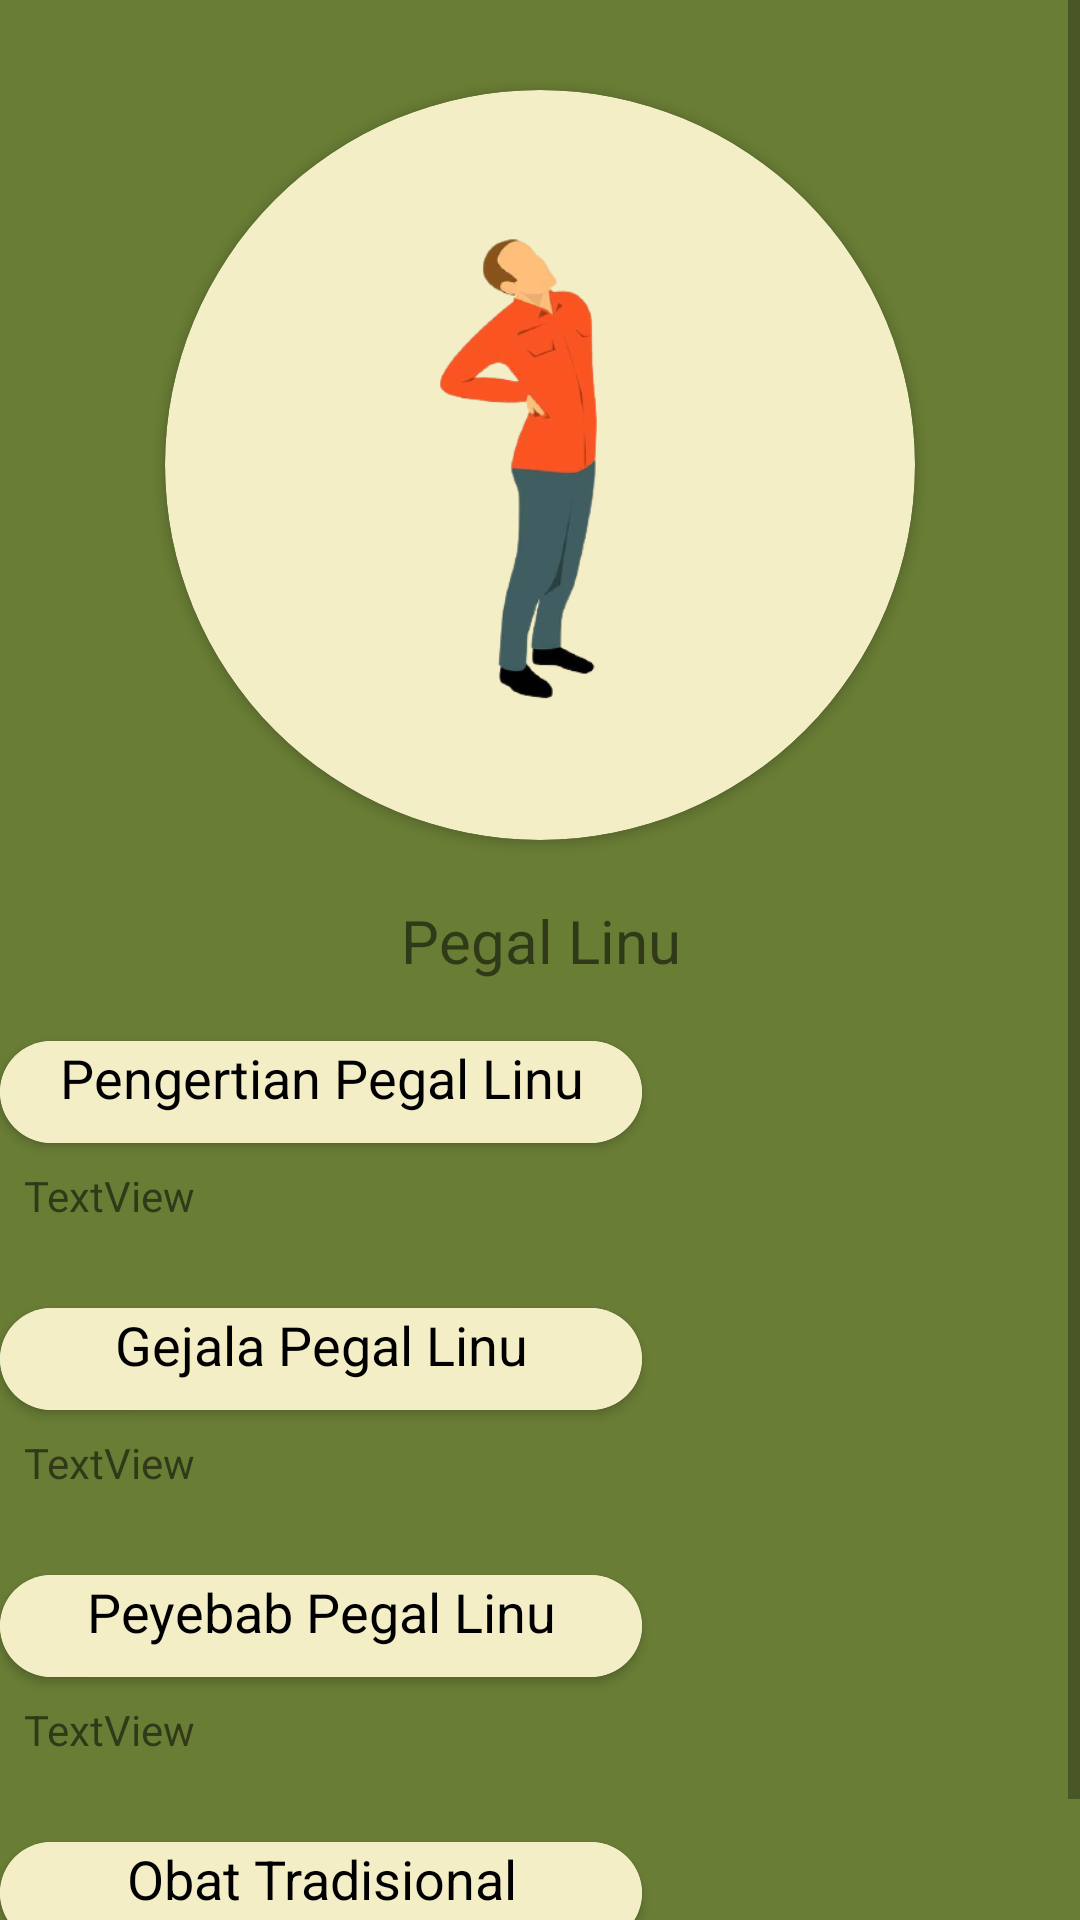

The Android layout XML behind this screen, and the referenced resources:
<!-- AndroidManifest.xml: application theme Theme.MacroChallenggw -->
<!-- res/layout/activity_pegalinu.xml -->
<?xml version="1.0" encoding="utf-8"?>
<ScrollView xmlns:android="http://schemas.android.com/apk/res/android"
    xmlns:app="http://schemas.android.com/apk/res-auto"
    xmlns:tools="http://schemas.android.com/tools"
    android:layout_width="match_parent"
    android:layout_height="match_parent"
    android:background="#697D35"
    android:scrollbars="vertical"
    tools:context=".pegalinu">

    <LinearLayout
        android:layout_width="match_parent"
        android:layout_height="50dp"
        android:orientation="vertical">

        <ImageButton
            android:id="@+id/panahpegalinu"
            android:layout_width="wrap_content"
            android:layout_height="wrap_content"
            android:layout_marginLeft="30dp"
            android:layout_marginTop="30dp"
            android:background="@drawable/back"
            tools:ignore="SpeakableTextPresentCheck,TouchTargetSizeCheck,TouchTargetSizeCheck" />

        <androidx.cardview.widget.CardView
            android:layout_width="250dp"
            android:layout_height="250dp"
            android:layout_gravity="center"
            android:layout_marginTop="0dp"
            app:cardBackgroundColor="#F4EEC7"
            app:cardCornerRadius="360dp"
            app:layout_constraintBottom_toBottomOf="parent"
            app:layout_constraintEnd_toEndOf="parent"
            app:layout_constraintHorizontal_bias="0.496"
            app:layout_constraintStart_toStartOf="parent"
            app:layout_constraintTop_toTopOf="parent"
            app:layout_constraintVertical_bias="0.089">

            <ImageView
                android:id="@+id/imageView4"
                android:layout_width="wrap_content"
                android:layout_height="match_parent"
                app:srcCompat="@drawable/pegal_linu" />

        </androidx.cardview.widget.CardView>

        <TextView
            android:layout_width="match_parent"
            android:layout_height="match_parent"
            android:layout_marginTop="20dp"
            android:text="Pegal Linu"
            android:textAlignment="center"
            android:textSize="20dp" />

        <androidx.cardview.widget.CardView
            android:layout_width="214dp"
            app:cardCornerRadius="30dp"
            android:layout_marginTop="20dp"
            android:background="#F4EEC7"
            android:layout_height="34dp" >

            <TextView
                android:id="@+id/textView5"
                android:layout_width="214dp"
                android:textAlignment="center"
                android:background="#F4EEC7"
                android:textSize="18dp"
                android:textColor="@color/black"
                android:layout_height="34dp"
                android:text="Pengertian Pegal Linu" />

        </androidx.cardview.widget.CardView>


        <TextView
            android:id="@+id/textView23"
            android:layout_width="match_parent"
            android:layout_height="wrap_content"
            android:layout_margin="8dp"
            android:layout_marginTop="20dp"
            android:justificationMode="inter_word"
            android:text="TextView" />

        <androidx.cardview.widget.CardView
            android:layout_width="214dp"
            app:cardCornerRadius="30dp"
            android:layout_marginTop="20dp"
            android:background="#F4EEC7"
            android:layout_height="34dp" >

            <TextView
                android:id="@+id/textView6"
                android:layout_width="214dp"
                android:textAlignment="center"
                android:background="#F4EEC7"
                android:textSize="18dp"
                android:textColor="@color/black"
                android:layout_height="34dp"
                android:text="Gejala Pegal Linu" />

        </androidx.cardview.widget.CardView>

        <TextView
            android:id="@+id/textView7"
            android:layout_width="match_parent"
            android:layout_height="wrap_content"
            android:layout_margin="8dp"
            android:layout_marginTop="20dp"
            android:justificationMode="inter_word"
            android:text="TextView" />

        <androidx.cardview.widget.CardView
            android:layout_width="214dp"
            app:cardCornerRadius="30dp"
            android:layout_marginTop="20dp"
            android:background="#F4EEC7"
            android:layout_height="34dp" >


            <TextView
                android:id="@+id/textView9"
                android:layout_width="214dp"
                android:textAlignment="center"
                android:background="#F4EEC7"
                android:textSize="18dp"
                android:textColor="@color/black"
                android:layout_height="34dp"
                android:text="Peyebab Pegal Linu" />

        </androidx.cardview.widget.CardView>

        <TextView
            android:id="@+id/textView10"
            android:layout_width="match_parent"
            android:layout_height="wrap_content"
            android:layout_margin="8dp"
            android:layout_marginTop="20dp"
            android:justificationMode="inter_word"
            android:text="TextView" />


        <androidx.cardview.widget.CardView
            android:layout_width="214dp"
            app:cardCornerRadius="30dp"
            android:layout_marginTop="20dp"
            android:background="#F4EEC7"
            android:layout_height="34dp" >

            <TextView
                android:id="@+id/textView11"
                android:layout_width="214dp"
                android:textAlignment="center"
                android:background="#F4EEC7"
                android:textSize="18dp"
                android:textColor="@color/black"
                android:layout_height="34dp"
                android:text="Obat Tradisional" />

        </androidx.cardview.widget.CardView>

        <TextView
            android:id="@+id/textView12"
            android:layout_width="match_parent"
            android:layout_height="wrap_content"
            android:layout_margin="8dp"
            android:layout_marginTop="20dp"
            android:justificationMode="inter_word"
            android:text="TextView" />





    </LinearLayout>
</ScrollView>
<!-- resources referenced by this layout -->
<resources>
  <!-- drawable pegal_linu: png bitmap (drawable-v24, 45555 bytes) -->
  <style name="Theme.MacroChallenggw" parent="Theme.MaterialComponents.DayNight.DarkActionBar">
          
          <item name="colorPrimary">@color/purple_500</item>
          <item name="colorPrimaryVariant">@color/purple_700</item>
          <item name="colorOnPrimary">@color/white</item>
          
          <item name="colorSecondary">@color/teal_200</item>
          <item name="colorSecondaryVariant">@color/teal_700</item>
          <item name="colorOnSecondary">@color/black</item>
          
          <item name="android:statusBarColor" tools:targetApi="l">?attr/colorPrimaryVariant</item>
          
      </style>
  <!-- not gathered from this repository: default colours our renderer supplied (Android Studio template values) -->
  <color name="purple_500">#FF6200EE</color>
  <color name="purple_700">#FF3700B3</color>
  <color name="teal_200">#FF03DAC5</color>
  <color name="teal_700">#FF018786</color>
  <color name="black">#FF000000</color>
  <color name="white">#FFFFFFFF</color>
</resources>
